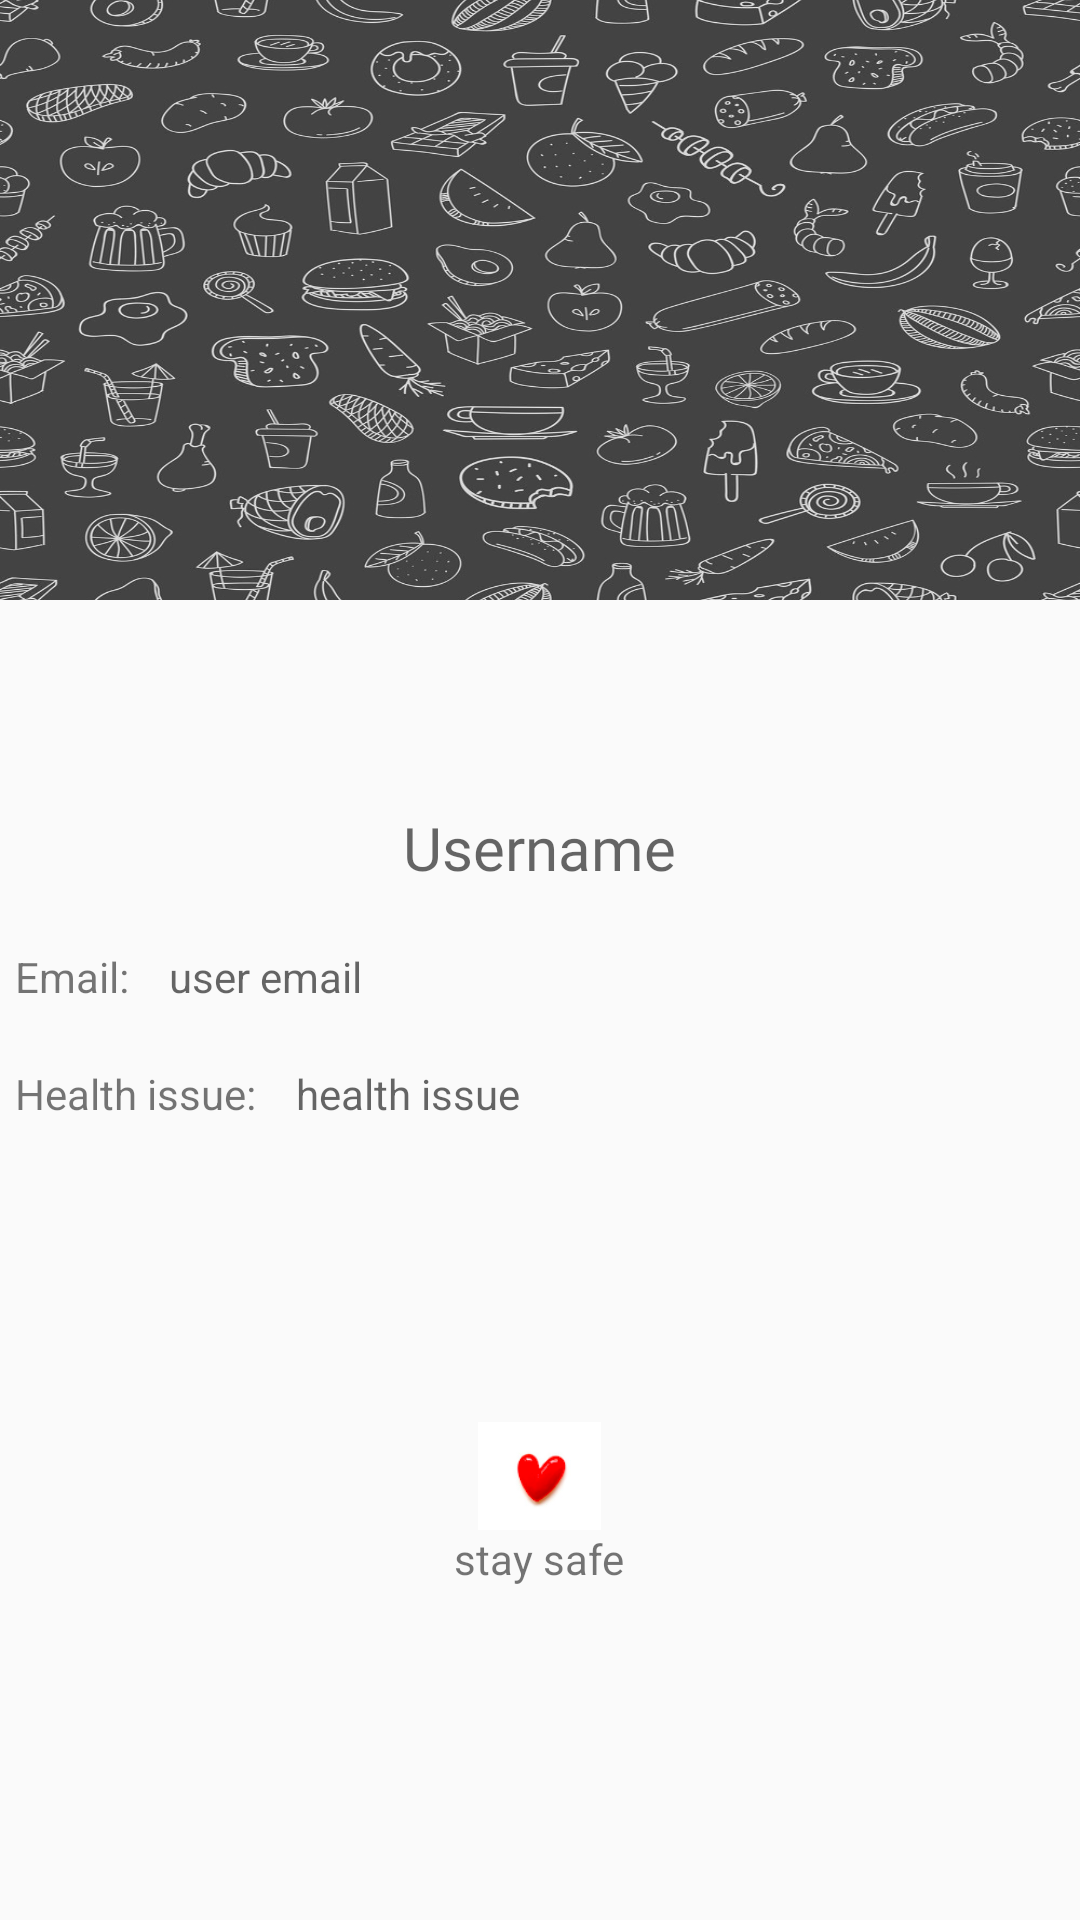

Reconstruct the res/layout file that produces this screen, plus the resources it refers to.
<!-- AndroidManifest.xml: application theme AppTheme -->
<!-- res/layout/activity_profile_data.xml -->
<?xml version="1.0" encoding="utf-8"?>
<RelativeLayout xmlns:android="http://schemas.android.com/apk/res/android"
    xmlns:app="http://schemas.android.com/apk/res-auto"
    xmlns:tools="http://schemas.android.com/tools"
    android:layout_width="match_parent"
    android:layout_height="match_parent"
    tools:context=".ProfileData"
    >

    <include
        android:layout_width="match_parent"
        android:layout_height="match_parent"
        layout="@layout/background_setter"/>

    <LinearLayout
        android:layout_width="match_parent"
        android:layout_height="match_parent"
        android:orientation="vertical">

        <ImageView
            android:layout_width="157dp"
            android:layout_height="129dp"
            android:id="@+id/top_half"
            android:layout_gravity="center"
            android:layout_marginTop="120dp"/>

        <TextView
            android:layout_width="wrap_content"
            android:layout_height="wrap_content"
            android:hint="Username"
            android:layout_marginTop="20dp"
            android:layout_gravity="center"
            android:fontFamily="@font/allura"
            android:textSize="20dp"
            android:id="@+id/username_field"/>

        <LinearLayout
            android:layout_width="match_parent"
            android:layout_height="wrap_content"
            android:orientation="horizontal"
            android:layout_marginTop="20dp"
            android:layout_marginLeft="5dp">

            <TextView
                android:layout_width="wrap_content"
                android:layout_height="wrap_content"
                android:text="Email: "/>

            <TextView
                android:layout_width="wrap_content"
                android:layout_height="wrap_content"
                android:hint="user email"
                android:layout_marginLeft="10dp"
                android:id="@+id/email_field"/>

        </LinearLayout>

        <LinearLayout
            android:layout_width="match_parent"
            android:layout_height="wrap_content"
            android:orientation="horizontal"
            android:layout_marginTop="20dp"
            android:layout_marginLeft="5dp">

            <TextView
                android:layout_width="wrap_content"
                android:layout_height="wrap_content"
                android:text="Health issue: "/>

            <TextView
                android:layout_width="wrap_content"
                android:layout_height="wrap_content"
                android:hint="health issue"
                android:layout_marginLeft="10dp"
                android:id="@+id/health_field"/>

        </LinearLayout>

        <LinearLayout
            android:layout_width="wrap_content"
            android:layout_height="wrap_content"
            android:layout_marginTop="100dp"
            android:orientation="vertical"
            android:layout_gravity="center">

            <ImageView
                android:layout_width="47dp"
                android:layout_height="36dp"
                android:src="@drawable/red_heart"
                android:layout_gravity="center"/>

            <TextView
                android:layout_width="wrap_content"
                android:layout_height="wrap_content"
                android:text="stay safe" />


        </LinearLayout>



    </LinearLayout>




</RelativeLayout>
<!-- res/layout/background_setter.xml (included above) -->
<?xml version="1.0" encoding="utf-8"?>
<RelativeLayout xmlns:android="http://schemas.android.com/apk/res/android"
    xmlns:app="http://schemas.android.com/apk/res-auto"
    xmlns:tools="http://schemas.android.com/tools"
    android:layout_width="match_parent"
    android:layout_height="match_parent"
    tools:context=".ProfileData">


        <LinearLayout
            android:id="@+id/toplayout"
            android:layout_width="match_parent"
            android:layout_height="200dp"
            android:background="@drawable/black_doodle"
            android:gravity="center"
            android:orientation="vertical">

        </LinearLayout>



</RelativeLayout>
<!-- resources referenced by this layout -->
<resources>
  <!-- drawable black_doodle: jpeg bitmap (drawable-v24, 241862 bytes) -->
  <!-- drawable red_heart: png bitmap (drawable-v24, 10880 bytes) -->
  <style name="AppTheme" parent="Theme.AppCompat.Light.DarkActionBar">
          
          <item name="colorPrimary">#3C774A</item>
          <item name="colorPrimaryDark">@color/colorPrimaryDark</item>
          <item name="colorAccent">@color/colorAccent</item>
      </style>
  <color name="colorPrimaryDark">#00574B</color>
  <color name="colorAccent">#D81B60</color>
</resources>
